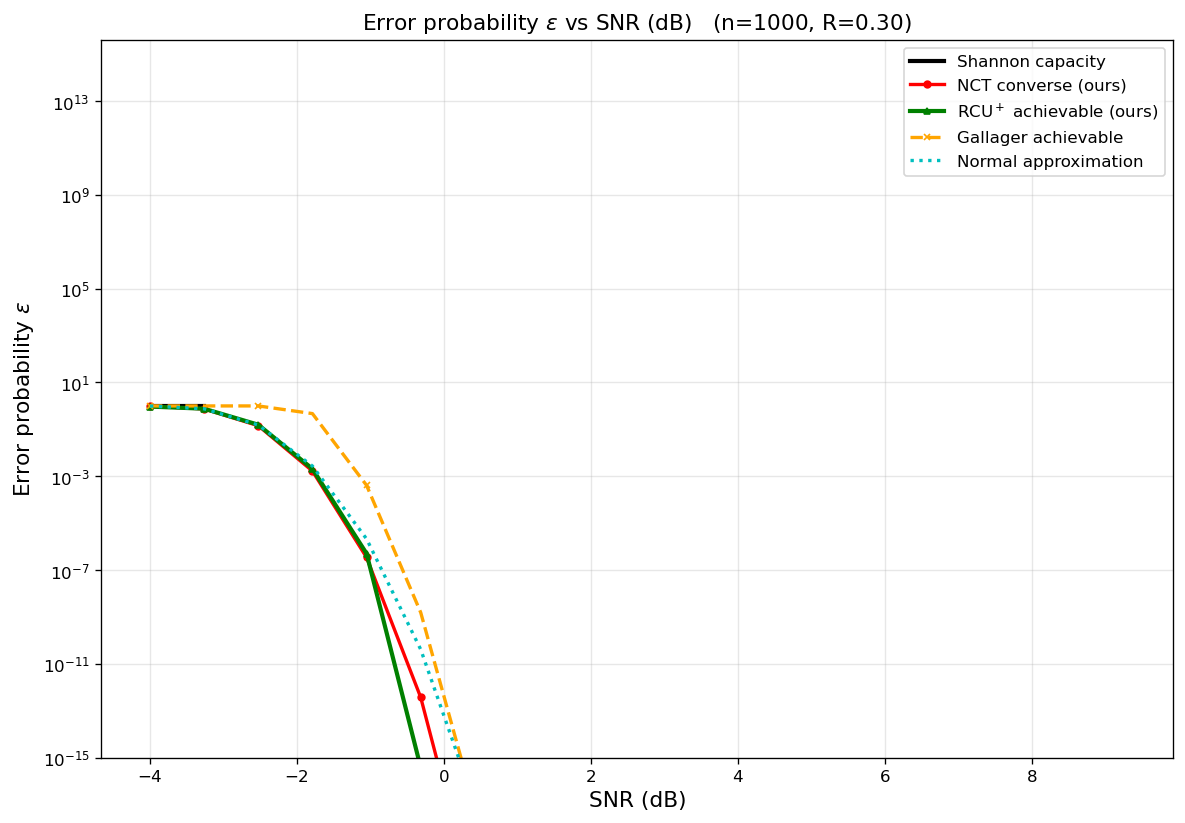

The data file committed next to this chart (first rows):
curve, n, rate_bits, snr_db, epsilon
Shannon capacity, 1000, 0.3, -4, 1
Shannon capacity, 1000, 0.3, -3.263, 1
NCT converse (ours), 1000, 0.3, -4, 0.9872
NCT converse (ours), 1000, 0.3, -3.263, 0.7432
NCT converse (ours), 1000, 0.3, -2.526, 0.1435
NCT converse (ours), 1000, 0.3, -1.789, 0.00168
NCT converse (ours), 1000, 0.3, -1.053, 3.46307e-07
NCT converse (ours), 1000, 0.3, -0.3158, 3.73036e-13
NCT converse (ours), 1000, 0.3, 0.4211, 5.3565e-22
NCT converse (ours), 1000, 0.3, 1.158, 2.06109e-34
NCT converse (ours), 1000, 0.3, 1.895, 3.15504e-51
NCT converse (ours), 1000, 0.3, 2.632, 1.97599e-73
NCT converse (ours), 1000, 0.3, 3.368, 3.35974e-102
NCT converse (ours), 1000, 0.3, 4.105, 6.11646e-139
NCT converse (ours), 1000, 0.3, 4.842, 2.53939e-185
NCT converse (ours), 1000, 0.3, 5.579, 2.47104e-243
RCU$^+$ achievable (ours), 1000, 0.3, -4, 0.9383
RCU$^+$ achievable (ours), 1000, 0.3, -3.263, 0.7615
RCU$^+$ achievable (ours), 1000, 0.3, -2.526, 0.158
RCU$^+$ achievable (ours), 1000, 0.3, -1.789, 0.002081
RCU$^+$ achievable (ours), 1000, 0.3, -1.053, 5.06261e-07
RCU$^+$ achievable (ours), 1000, 0.3, -0.3158, 3.83233e-16
Gallager achievable, 1000, 0.3, -4, 1
Gallager achievable, 1000, 0.3, -3.263, 1
Gallager achievable, 1000, 0.3, -2.526, 1
Gallager achievable, 1000, 0.3, -1.789, 0.471
Gallager achievable, 1000, 0.3, -1.053, 0.0004111
Gallager achievable, 1000, 0.3, -0.3158, 1.55762e-09
Gallager achievable, 1000, 0.3, 0.4211, 7.31931e-18
Gallager achievable, 1000, 0.3, 1.158, 9.14339e-30
Gallager achievable, 1000, 0.3, 1.895, 4.7095e-46
Gallager achievable, 1000, 0.3, 2.632, 1.03521e-65
Gallager achievable, 1000, 0.3, 3.368, 3.15076e-87
Gallager achievable, 1000, 0.3, 4.105, 1.53491e-110
Gallager achievable, 1000, 0.3, 4.842, 1.51219e-135
Gallager achievable, 1000, 0.3, 5.579, 4.06887e-162
Gallager achievable, 1000, 0.3, 6.316, 4.20433e-190
Gallager achievable, 1000, 0.3, 7.053, 2.38214e-219
Gallager achievable, 1000, 0.3, 7.789, 1.05156e-249
Gallager achievable, 1000, 0.3, 8.526, 5.04081e-281
Gallager achievable, 1000, 0.3, 9.263, 3.55709e-313
Normal approximation, 1000, 0.3, -4, 0.9909
Normal approximation, 1000, 0.3, -3.263, 0.754
Normal approximation, 1000, 0.3, -2.526, 0.1536
Normal approximation, 1000, 0.3, -1.789, 0.00274
Normal approximation, 1000, 0.3, -1.053, 2.13751e-06
Normal approximation, 1000, 0.3, -0.3158, 4.1212e-11
Normal approximation, 1000, 0.3, 0.4211, 1.0653e-17
Normal approximation, 1000, 0.3, 1.158, 1.8423e-26
Normal approximation, 1000, 0.3, 1.895, 9.74666e-38
Normal approximation, 1000, 0.3, 2.632, 6.69167e-52
Normal approximation, 1000, 0.3, 3.368, 2.39721e-69
Normal approximation, 1000, 0.3, 4.105, 1.75462e-90
Normal approximation, 1000, 0.3, 4.842, 1.03082e-115
Normal approximation, 1000, 0.3, 5.579, 1.97243e-145
Normal approximation, 1000, 0.3, 6.316, 5.28776e-180
Normal approximation, 1000, 0.3, 7.053, 9.24269e-220
Normal approximation, 1000, 0.3, 7.789, 5.37608e-265
